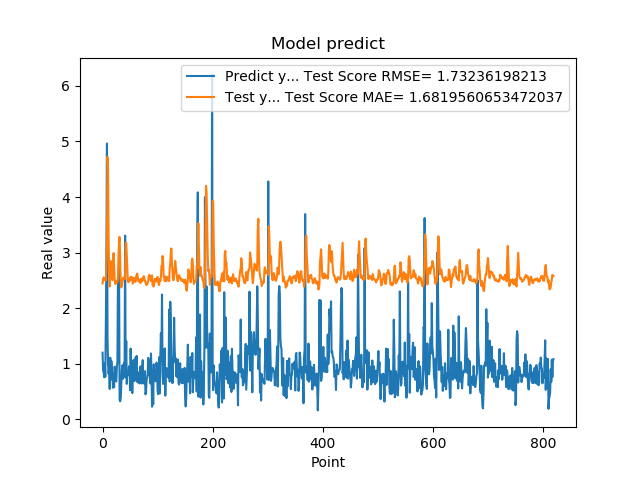

Source data for this figure (header and first rows):
1.201630949974060059e+00, 2.445948853805184786e+00
8.802530169486999512e-01, 2.528097628575943112e+00
8.531429767608642578e-01, 2.555069742369580954e+00
7.591750025749206543e-01, 2.545331284381022741e+00
1.005007982254028320e+00, 2.504994814355635313e+00
7.687720060348510742e-01, 2.511539484127166766e+00
1.740013241767883301e+00, 2.500271423810256799e+00
2.913533687591552734e+00, 2.780156108980150087e+00
4.963075160980224609e+00, 3.272139463713421570e+00
1.471215128898620605e+00, 4.722031041721093558e+00
1.000648975372314453e+00, 4.529023994950270193e+00
8.220189809799194336e-01, 3.247589683645840886e+00
9.362199902534482643e-01, 2.643364990063357567e+00
5.486897230148315430e-01, 2.390883353113784526e+00
1.111255049705505371e+00, 2.621069705420252305e+00
7.148039937019348145e-01, 2.848421761326584978e+00
1.052167057991027832e+00, 2.631949582412685729e+00
8.955980539321898304e-01, 2.549315775664402040e+00
7.769405245780944824e-01, 2.507370854011766959e+00
5.699509978294372559e-01, 2.874160505394324883e+00
8.244060277938842773e-01, 2.992839263047553544e+00
5.800840258598327637e-01, 2.723760352783028971e+00
9.488009810447691761e-01, 2.507171581832665641e+00
7.918390035629272461e-01, 2.436457754058144687e+00
6.937990188598632812e-01, 2.483315658214060750e+00
6.834830045700073242e-01, 2.476467626090954610e+00
9.433320164680479847e-01, 2.457487193253424795e+00
1.032713770866394043e+00, 2.484862253711834335e+00
2.556216001510620117e+00, 2.533993792891904739e+00
2.464895963668823242e+00, 2.955464013296757564e+00
2.728049993515014204e+00, 3.186088278036488752e+00
3.558506965637206476e-01, 3.283631992439907776e+00
3.262020051479339600e-01, 2.857085358064816560e+00
3.781589865684509277e-01, 2.490569188448477522e+00
6.306380033493041992e-01, 2.375003704620461509e+00
8.854129910469055176e-01, 2.407974965137224199e+00
9.743152856826782227e-01, 2.474629570693946068e+00
7.307389974594116211e-01, 2.543809520474283214e+00
9.521890282630921520e-01, 2.524331637411804774e+00
1.011654973030090332e+00, 2.533554246530234533e+00
7.643579840660095215e-01, 2.569356648110137975e+00
3.306220054626464844e+00, 2.533475024637616535e+00
7.543110251426696777e-01, 3.170544462753042581e+00
1.409499049186706321e+00, 3.180963129045046855e+00
6.401469707489013672e-01, 2.960194746647139219e+00
8.640019893646240234e-01, 2.716591485676367324e+00
8.469420075416564941e-01, 2.485967430842819681e+00
7.976629734039306641e-01, 2.467543925953119111e+00
9.555831551551821068e-01, 2.479129009794236893e+00
9.546210169792175293e-01, 2.526787262773285470e+00
5.251880288124084473e-01, 2.551466681070427178e+00
1.275226235389709695e+00, 2.503176565654627428e+00
8.355640172958374023e-01, 2.566211286207090492e+00
7.640249729156494141e-01, 2.558026517012757850e+00
4.752210080623626154e-01, 2.513169740222731985e+00
7.414129972457885742e-01, 2.444618988930449266e+00
1.069700956344604492e+00, 2.461963741862023713e+00
7.892770171165466309e-01, 2.548922938998088750e+00
6.914690136909484863e-01, 2.541157855333179949e+00
7.093830108642578125e-01, 2.496509603443854530e+00
1.115731000900268555e+00, 2.476445353693946583e+00
... 759 more rows
